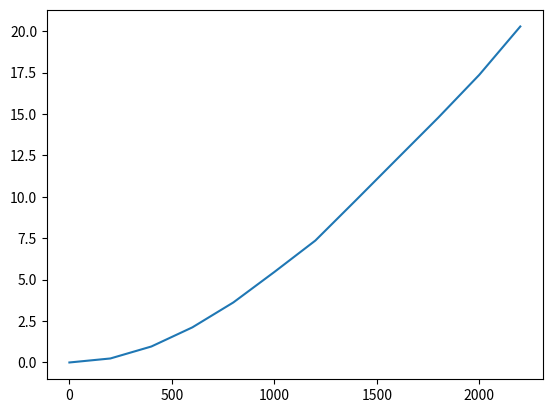

Write the Python code that produced this figure.
import pandas as pd
import numpy as np
import matplotlib.pyplot as plt

x = np.array([0, 200, 400, 600, 800, 1000, 1200, 1400, 1600, 1800, 2000, 2200])
y = np.array([0, 0.242, 0.965, 2.12, 3.625, 5.463, 7.360, 9.822, 12.307, 14.786, 17.368, 20.285])

plt.plot(x,y)
plt.show()
